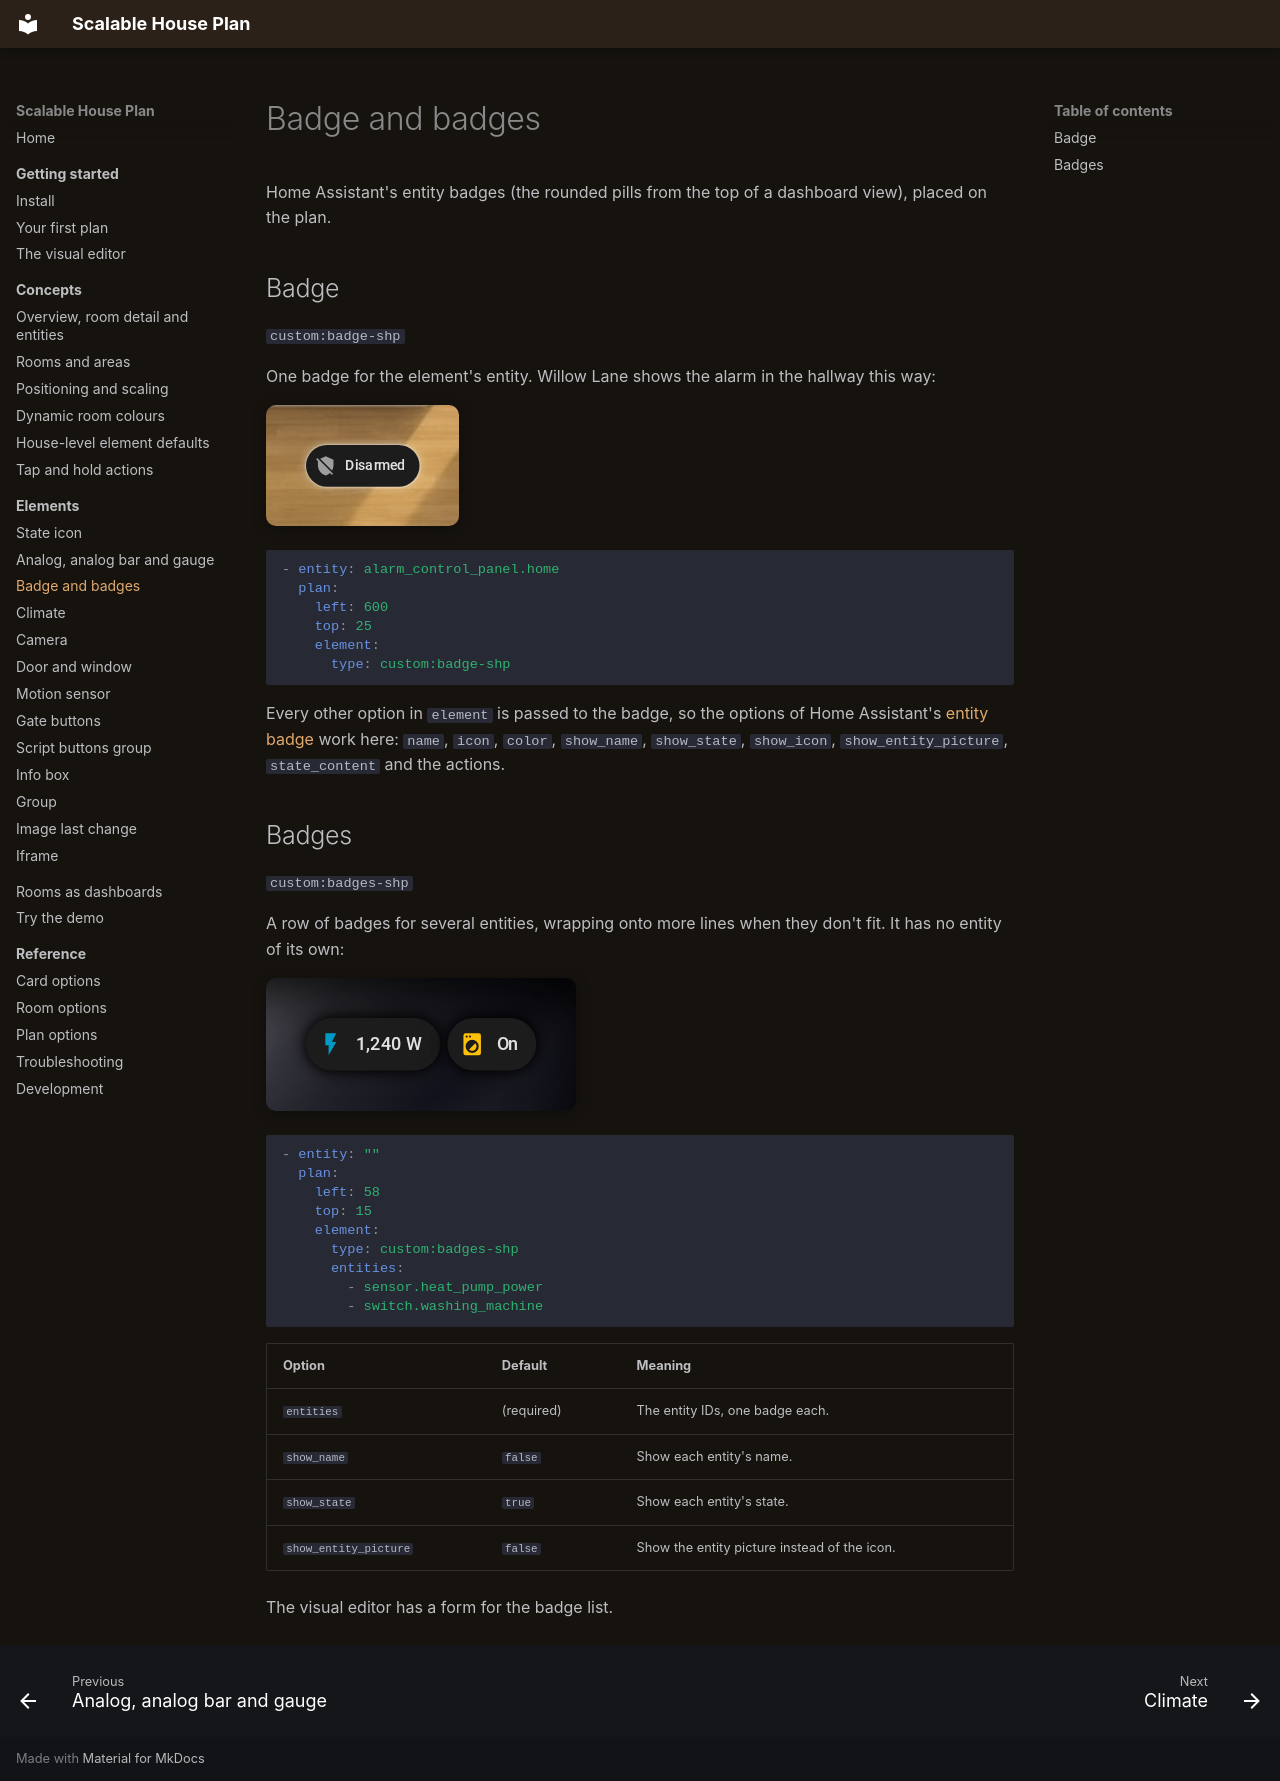

repository: Scarfsail/hass-scalable-house-plan · page: elements/badges/index.html · generator: mkdocs

# Badge and badges

Home Assistant's entity badges (the rounded pills from the top of a dashboard view), placed on the plan.

## Badge

`custom:badge-shp`

One badge for the element's entity. Willow Lane shows the alarm in the hallway this way:

![The alarm as a badge](../assets/images/el-badge.png){ .shot }

```yaml
- entity: alarm_control_panel.home
  plan:
    left: 600
    top: 25
    element:
      type: custom:badge-shp
```

Every other option in `element` is passed to the badge, so the options of Home Assistant's [entity badge](https://www.home-assistant.io/dashboards/badges/) work here: `name`, `icon`, `color`, `show_name`, `show_state`, `show_icon`, `show_entity_picture`, `state_content` and the actions.

## Badges

`custom:badges-shp`

A row of badges for several entities, wrapping onto more lines when they don't fit. It has no entity of its own:

![Heat pump power and the washing machine as badges](../assets/images/el-badges.png){ .shot }

```yaml
- entity: ""
  plan:
    left: 58
    top: 15
    element:
      type: custom:badges-shp
      entities:
        - sensor.heat_pump_power
        - switch.washing_machine
```

| Option | Default | Meaning |
| --- | --- | --- |
| `entities` | (required) | The entity IDs, one badge each. |
| `show_name` | `false` | Show each entity's name. |
| `show_state` | `true` | Show each entity's state. |
| `show_entity_picture` | `false` | Show the entity picture instead of the icon. |

The visual editor has a form for the badge list.
